3-way image classification set "dataset" from GitHub (cony-su/Detecci-n-Fatiga); label vocabulary: obstruido, abierto, cerrado.

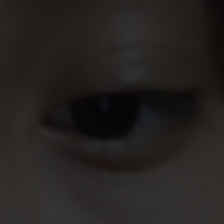
Label: abierto

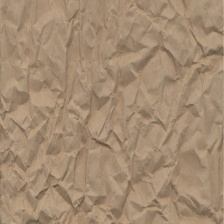
Label: obstruido

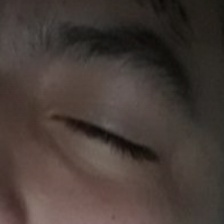
Label: cerrado

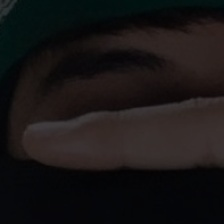
Label: obstruido

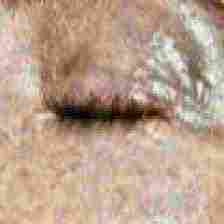
Label: cerrado

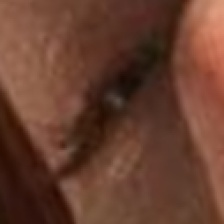
Label: abierto
